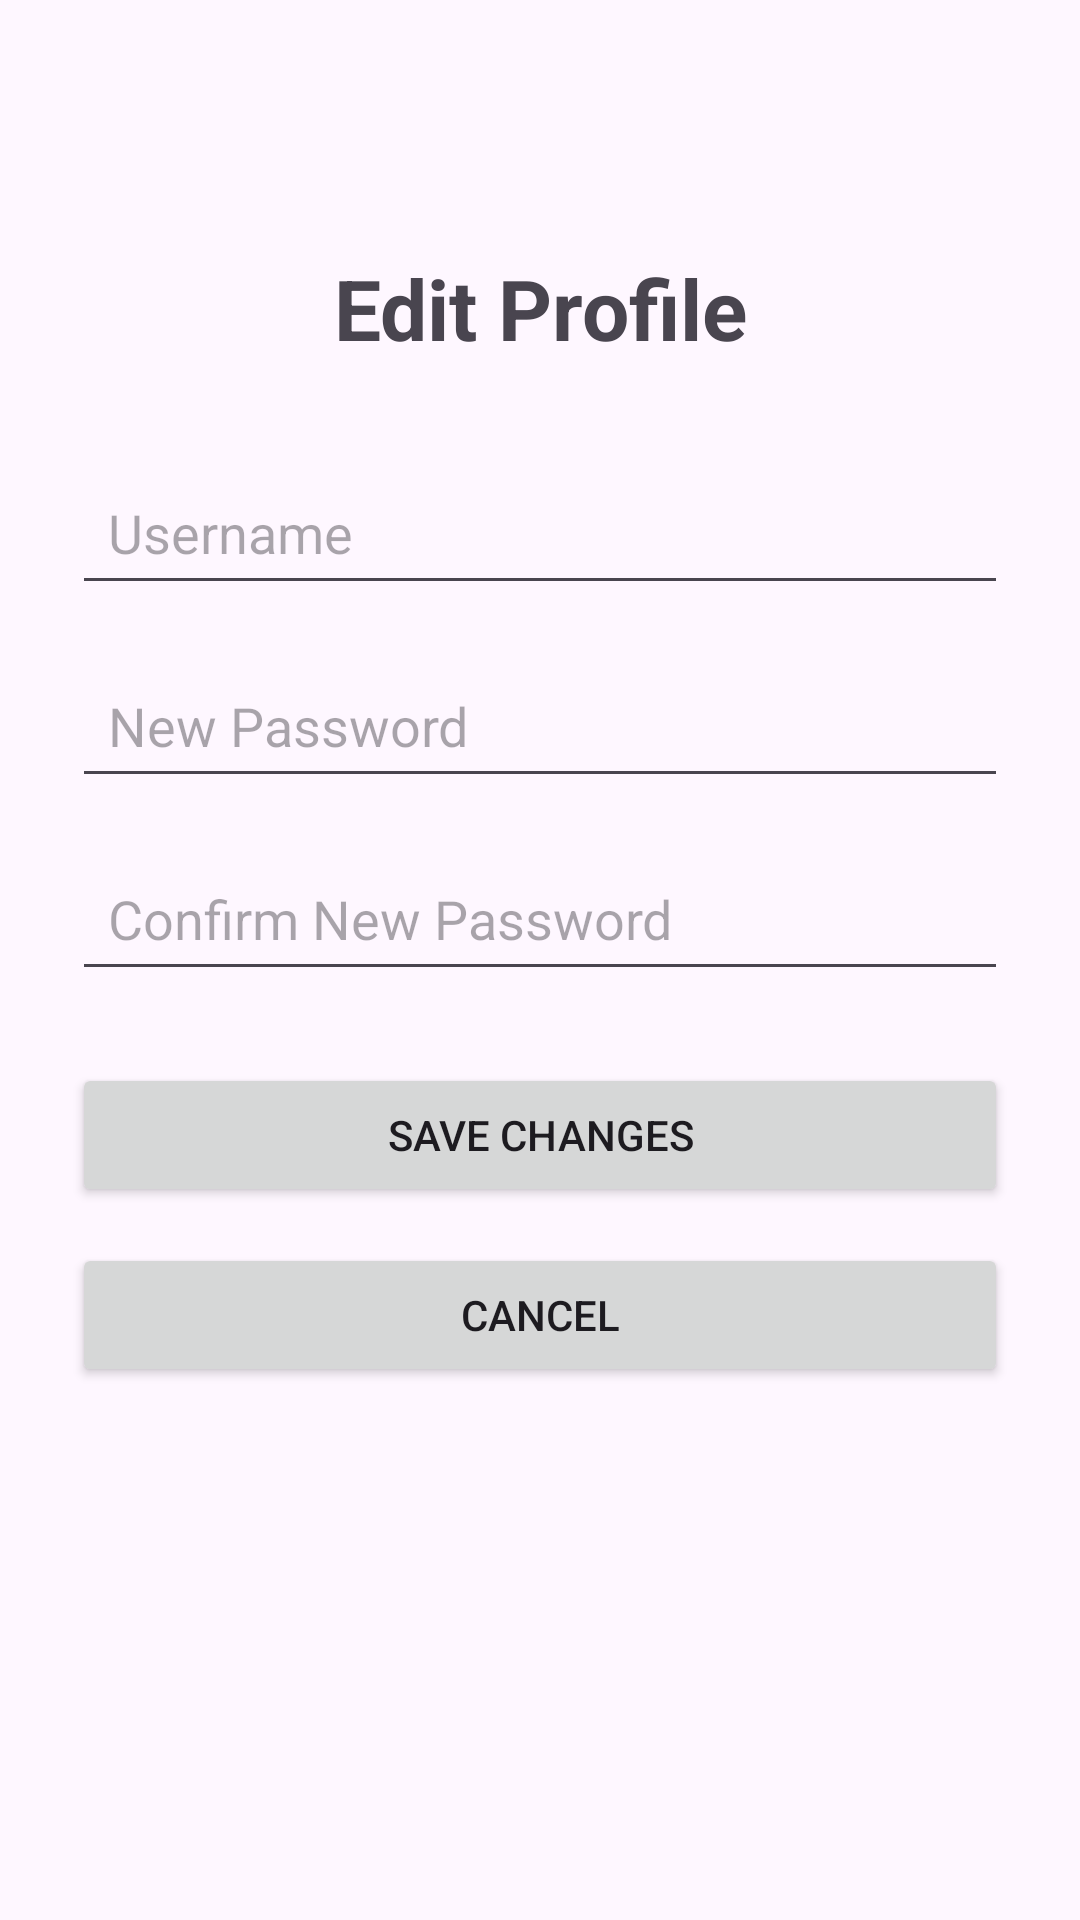

Reconstruct the res/layout file that produces this screen, plus the resources it refers to.
<!-- AndroidManifest.xml: application theme Theme.AndroidExample -->
<!-- res/layout/activity_edit_profile.xml -->
<?xml version="1.0" encoding="utf-8"?>
<androidx.constraintlayout.widget.ConstraintLayout
    xmlns:android="http://schemas.android.com/apk/res/android"
    xmlns:app="http://schemas.android.com/apk/res-auto"
    android:id="@+id/root"
    android:layout_width="match_parent"
    android:layout_height="match_parent"
    android:padding="24dp">

    <TextView
        android:id="@+id/editProfileTitle"
        android:layout_width="wrap_content"
        android:layout_height="wrap_content"
        android:text="Edit Profile"
        android:textSize="28sp"
        android:textStyle="bold"
        app:layout_constraintTop_toTopOf="parent"
        app:layout_constraintStart_toStartOf="parent"
        app:layout_constraintEnd_toEndOf="parent"
        android:layout_marginTop="60dp" />

    <EditText
        android:id="@+id/usernameInput"
        android:layout_width="0dp"
        android:layout_height="wrap_content"
        android:minHeight="48dp"
        android:hint="Username"
        android:inputType="textPersonName"
        android:padding="12dp"
        app:layout_constraintTop_toBottomOf="@id/editProfileTitle"
        app:layout_constraintStart_toStartOf="parent"
        app:layout_constraintEnd_toEndOf="parent"
        android:layout_marginTop="32dp" />

    <EditText
        android:id="@+id/passwordInput"
        android:layout_width="0dp"
        android:layout_height="wrap_content"
        android:minHeight="48dp"
        android:hint="New Password"
        android:inputType="textPassword"
        android:padding="12dp"
        app:layout_constraintTop_toBottomOf="@id/usernameInput"
        app:layout_constraintStart_toStartOf="parent"
        app:layout_constraintEnd_toEndOf="parent"
        android:layout_marginTop="16dp" />

    <EditText
        android:id="@+id/confirmPasswordInput"
        android:layout_width="0dp"
        android:layout_height="wrap_content"
        android:minHeight="48dp"
        android:hint="Confirm New Password"
        android:inputType="textPassword"
        android:padding="12dp"
        app:layout_constraintTop_toBottomOf="@id/passwordInput"
        app:layout_constraintStart_toStartOf="parent"
        app:layout_constraintEnd_toEndOf="parent"
        android:layout_marginTop="16dp" />

    <Button
        android:id="@+id/saveBtn"
        android:layout_width="0dp"
        android:layout_height="wrap_content"
        android:text="Save Changes"
        app:layout_constraintTop_toBottomOf="@id/confirmPasswordInput"
        app:layout_constraintStart_toStartOf="parent"
        app:layout_constraintEnd_toEndOf="parent"
        android:layout_marginTop="24dp" />

    <Button
        android:id="@+id/cancelBtn"
        android:layout_width="0dp"
        android:layout_height="wrap_content"
        android:text="Cancel"
        app:layout_constraintTop_toBottomOf="@id/saveBtn"
        app:layout_constraintStart_toStartOf="parent"
        app:layout_constraintEnd_toEndOf="parent"
        android:layout_marginTop="12dp" />

</androidx.constraintlayout.widget.ConstraintLayout>
<!-- resources referenced by this layout -->
<resources>
  <style name="Theme.AndroidExample" parent="Base.Theme.AndroidExample" />
  <style name="Base.Theme.AndroidExample" parent="Theme.Material3.DayNight.NoActionBar">
          
          
  
          <item name="colorPrimary">#89CFF0</item>
          <item name="android:statusBarColor">#89CFF0</item>
      </style>
</resources>
